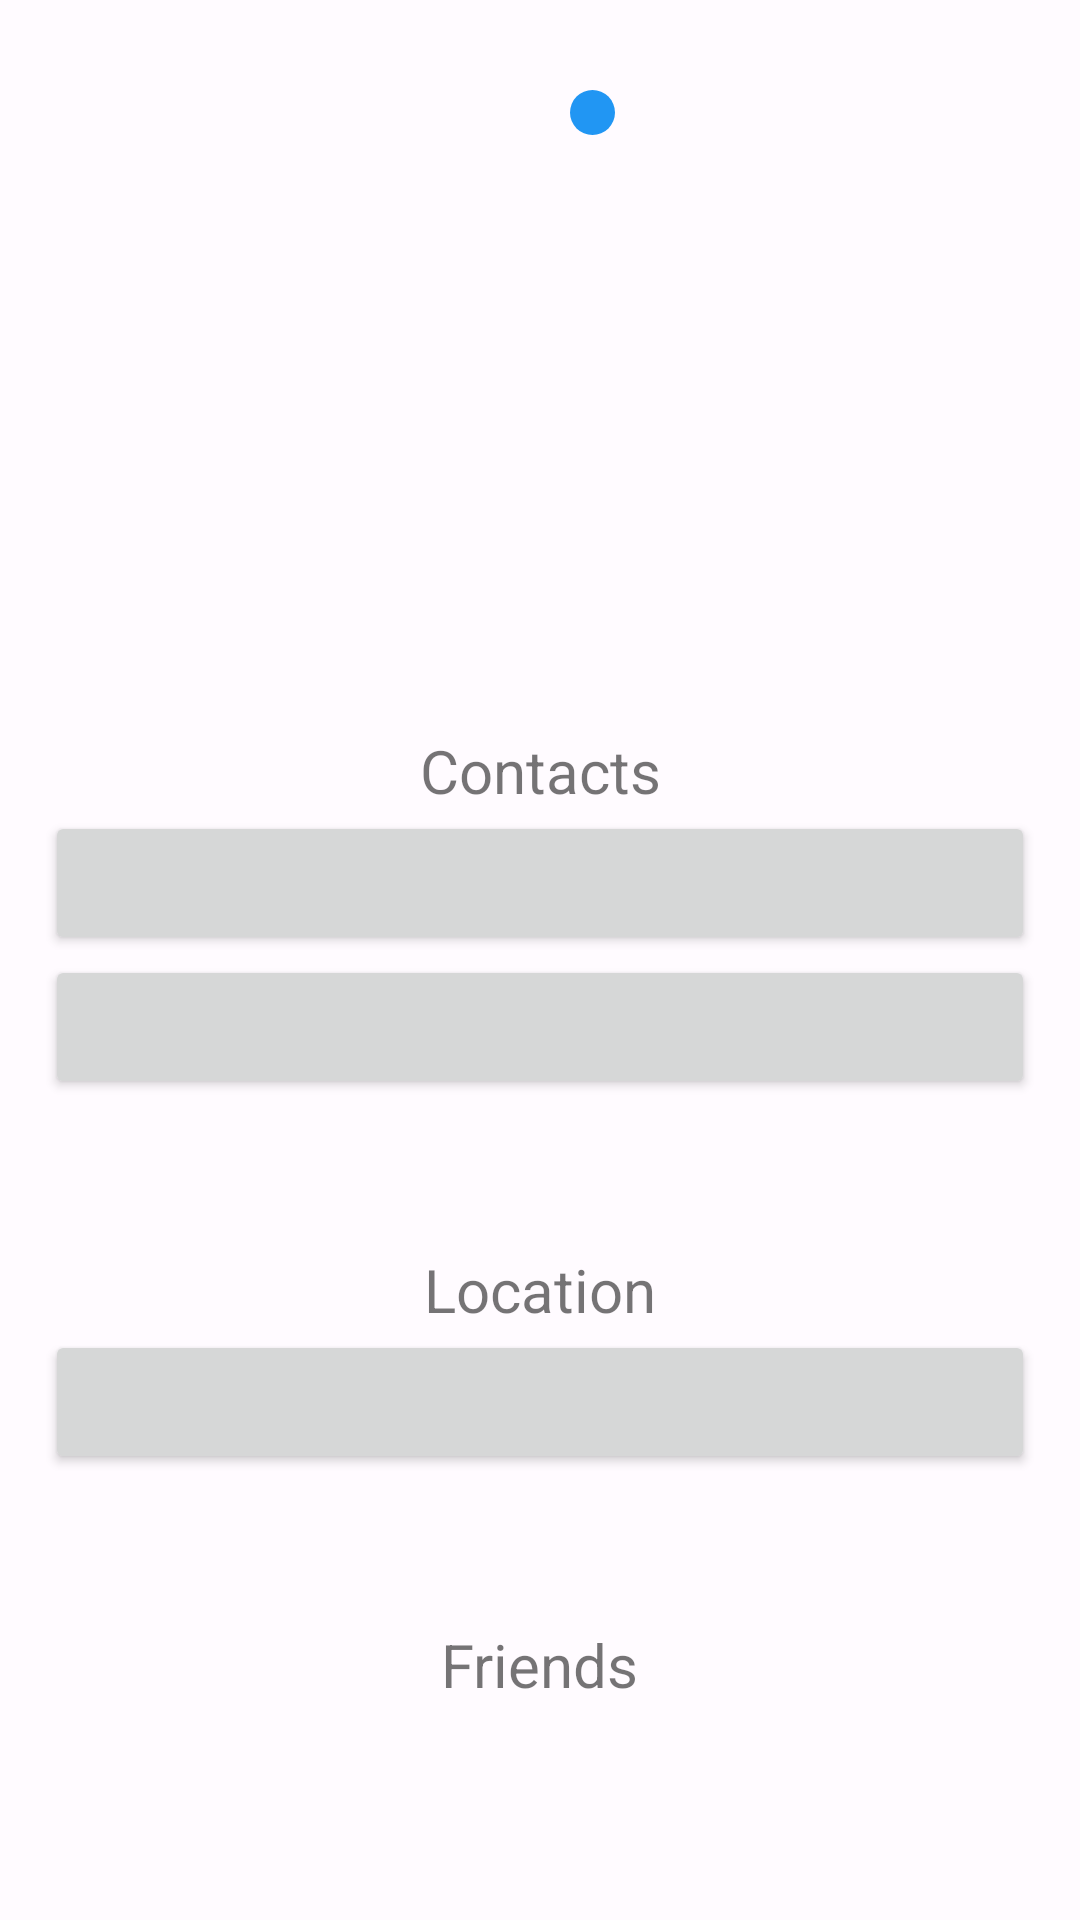

Android layout source for this screen:
<!-- AndroidManifest.xml: application theme Theme.Junior_test_userlist -->
<!-- res/layout/fragment_user_details.xml -->
<?xml version="1.0" encoding="utf-8"?>
<ScrollView xmlns:android="http://schemas.android.com/apk/res/android"
    xmlns:app="http://schemas.android.com/apk/res-auto"
    xmlns:tools="http://schemas.android.com/tools"
    android:layout_width="match_parent"
    android:layout_height="match_parent"
    tools:context=".presentation.MainActivity">

    <androidx.constraintlayout.widget.ConstraintLayout
        android:layout_width="match_parent"
        android:layout_height="wrap_content"
        tools:context=".presentation.MainActivity">

        <TextView
            android:id="@+id/user_name_text_view"
            style="@style/Header1TextView"
            android:layout_width="wrap_content"
            android:layout_height="wrap_content"

            android:layout_marginTop="20dp"
            app:layout_constraintEnd_toEndOf="parent"
            app:layout_constraintStart_toStartOf="parent"
            app:layout_constraintTop_toTopOf="parent"
            tools:text="Aisha Velasquez" />

        <ImageView
            android:id="@+id/user_eye_color_image_view"
            android:layout_width="15dp"
            android:layout_height="15dp"
            android:layout_marginStart="10dp"
            android:layout_marginTop="10dp"
            android:src="@drawable/eye_color_blue"
            app:layout_constraintStart_toEndOf="@id/user_name_text_view"
            app:layout_constraintTop_toTopOf="@id/user_name_text_view" />

        <ImageView
            android:id="@+id/user_favorite_fruit_image_view"
            android:layout_width="50dp"
            android:layout_height="50dp"
            app:layout_constraintEnd_toEndOf="parent"
            app:layout_constraintStart_toStartOf="parent"
            app:layout_constraintTop_toBottomOf="@id/user_name_text_view"
            tools:src="@drawable/apple" />

        <TextView
            android:id="@+id/user_age_text_view"
            style="@style/Header2TextView"
            android:layout_width="wrap_content"

            android:layout_height="wrap_content"
            app:layout_constraintEnd_toEndOf="parent"
            app:layout_constraintStart_toStartOf="parent"
            app:layout_constraintTop_toBottomOf="@id/user_favorite_fruit_image_view"

            tools:text="Age: 37"

            />

        <TextView
            android:id="@+id/user_register_date_text_view"

            style="@style/Header2TextView"
            android:layout_width="wrap_content"
            android:layout_height="wrap_content"

            app:layout_constraintEnd_toEndOf="parent"
            app:layout_constraintStart_toStartOf="parent"
            app:layout_constraintTop_toBottomOf="@id/user_age_text_view"
            tools:text="Registered: 09:26 14.02.2016" />

        <TextView
            android:id="@+id/user_contacts_text_view"
            style="@style/Header2TextView"

            android:layout_width="wrap_content"
            android:layout_height="wrap_content"
            android:layout_marginTop="50dp"
            app:layout_constraintEnd_toEndOf="parent"
            app:layout_constraintStart_toStartOf="parent"
            app:layout_constraintTop_toBottomOf="@id/user_register_date_text_view"
           android:text="@string/contacts"
            />

        <Button
            android:id="@+id/user_phone_button"

            android:layout_width="match_parent"
            android:layout_height="wrap_content"
            android:layout_marginStart="15dp"
            android:layout_marginEnd="15dp"
            app:layout_constraintEnd_toEndOf="parent"
            app:layout_constraintStart_toStartOf="parent"
            app:layout_constraintTop_toBottomOf="@id/user_contacts_text_view"
            tools:text="+1 (906) 447-2711" />

        <Button
            android:id="@+id/user_email_button"

            android:layout_width="match_parent"

            android:layout_height="wrap_content"
            android:layout_marginStart="15dp"
            android:layout_marginEnd="15dp"
            app:circularflow_radiusInDP="100dp"
            app:layout_constraintEnd_toEndOf="parent"
            app:layout_constraintStart_toStartOf="parent"
            app:layout_constraintTop_toBottomOf="@id/user_phone_button"
            tools:text="aishavelasquez@bugsall.com" />

        <TextView
            android:id="@+id/user_location_text_view"
            style="@style/Header2TextView"
            android:layout_width="wrap_content"
            android:layout_height="wrap_content"

            android:layout_marginTop="50dp"
            app:layout_constraintEnd_toEndOf="parent"
            app:layout_constraintStart_toStartOf="parent"
            app:layout_constraintTop_toBottomOf="@id/user_email_button"
            android:text="@string/location" />

        <Button
            android:id="@+id/user_location_button"

            android:layout_width="match_parent"
            android:layout_height="wrap_content"

            android:layout_marginStart="15dp"
            android:layout_marginEnd="15dp"
            app:layout_constraintEnd_toEndOf="parent"
            app:layout_constraintStart_toStartOf="parent"
            app:layout_constraintTop_toBottomOf="@id/user_location_text_view"
            tools:text="-20.150163 -2.513911" />

        <TextView
            android:id="@+id/user_friends_text_view"
            style="@style/Header2TextView"
            android:layout_width="wrap_content"
            android:layout_height="wrap_content"
            android:layout_marginTop="50dp"

            app:layout_constraintEnd_toEndOf="parent"
            app:layout_constraintStart_toStartOf="parent"
            app:layout_constraintTop_toBottomOf="@id/user_location_button"
            android:text="@string/friends" />

        <androidx.recyclerview.widget.RecyclerView
            android:id="@+id/user_friend_list_recycler_view"

            android:layout_width="match_parent"
            android:layout_height="wrap_content"
            app:layout_constraintEnd_toEndOf="parent"
            app:layout_constraintStart_toStartOf="parent"
            app:layout_constraintTop_toBottomOf="@id/user_friends_text_view" />
    </androidx.constraintlayout.widget.ConstraintLayout>

</ScrollView>
<!-- resources referenced by this layout -->
<resources>
  <!-- drawable eye_color_blue (drawable) -->
  <?xml version="1.0" encoding="utf-8"?>
  <shape
      xmlns:android="http://schemas.android.com/apk/res/android"
      android:shape="oval">
      <solid android:color="@color/eye_blue"/>
  </shape>
  <string name="contacts">Contacts</string>
  <string name="friends">Friends</string>
  <string name="location">Location</string>
  <style name="Header1TextView">
          <item name="android:textSize">28sp</item>
          <item name="android:textStyle">bold</item>
      </style>
  <style name="Header2TextView">
          <item name="android:textSize">20sp</item>
          <item name="android:layout_marginTop">16dp</item>
      </style>
  <color name="eye_blue">#2196F3</color>
  <color name="md_theme_light_primary">#765B00</color>
  <color name="md_theme_light_onPrimary">#FFFFFF</color>
  <color name="md_theme_light_primaryContainer">#FFDF93</color>
  <color name="md_theme_light_onPrimaryContainer">#241A00</color>
  <color name="md_theme_light_secondary">#6A5D3F</color>
  <color name="md_theme_light_onSecondary">#FFFFFF</color>
  <color name="md_theme_light_secondaryContainer">#F3E1BB</color>
  <color name="md_theme_light_onSecondaryContainer">#231A04</color>
  <color name="md_theme_light_tertiary">#486549</color>
  <color name="md_theme_light_onTertiary">#FFFFFF</color>
  <color name="md_theme_light_tertiaryContainer">#C9EBC7</color>
  <color name="md_theme_light_onTertiaryContainer">#05210A</color>
  <color name="md_theme_light_error">#BA1A1A</color>
  <color name="md_theme_light_errorContainer">#FFDAD6</color>
  <color name="md_theme_light_onError">#FFFFFF</color>
  <color name="md_theme_light_onErrorContainer">#410002</color>
  <color name="md_theme_light_background">#FFFBFF</color>
  <color name="md_theme_light_onBackground">#1E1B16</color>
  <color name="md_theme_light_surface">#FFFBFF</color>
  <color name="md_theme_light_onSurface">#1E1B16</color>
  <color name="md_theme_light_surfaceVariant">#ECE1CF</color>
  <color name="md_theme_light_onSurfaceVariant">#4C4639</color>
  <color name="md_theme_light_outline">#7E7667</color>
  <color name="md_theme_light_inverseOnSurface">#F7F0E7</color>
  <color name="md_theme_light_inverseSurface">#33302A</color>
  <color name="md_theme_light_inversePrimary">#EDC148</color>
</resources>
